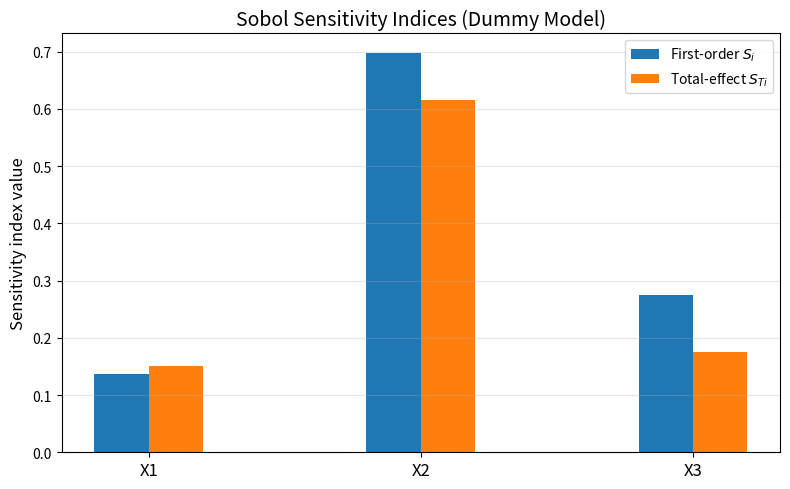

Source code (Python):
import numpy as np
import matplotlib.pyplot as plt
# ============================================================
# 0. Dummy model definition
#    f(x1, x2, x3) = x1 + 2 x2^2 + sin(pi x3)
#    Inputs X are assumed in [0, 1]
# ============================================================

def dummy_model(X):
    """
    X: array of shape (N, k)
    returns: array y of shape (N,)
    """
    x1 = X[:, 0]
    x2 = X[:, 1]
    x3 = X[:, 2]
    y = x1 + 2.0 * x2**2 + np.sin(np.pi * x3)
    return y


# ============================================================
# 1. Define problem size and sampling
# ============================================================

# Number of parameters
k = 3  # e.g. 3 parameters

# Sample size (number of radial starting points)
N = 1000  # choose reasonably large in practice

# For simplicity: use plain random sampling in [0,1]
# In a serious application, you would use low-discrepancy Sobol sequences.
rng = np.random.default_rng(seed=123)  # reproducible

# Matrix A and B: each is N x k
A = rng.random(size=(N, k))
B = rng.random(size=(N, k))


# ============================================================
# 2. Build the hybrid matrices A_Bi   (A^(i)_B)
#    For each parameter i:
#    - copy A
#    - replace column i of A with column i of B
# ============================================================

def build_A_Bi(A, B, i):
    """
    Construct A_Bi: same as A, but with column i from B.
    
    Parameters
    ----------
    A, B : arrays, shape (N, k)
    i    : index of parameter to replace (0-based)
    
    Returns
    -------
    A_Bi : array, shape (N, k)
    """
    A_Bi = A.copy()
    A_Bi[:, i] = B[:, i]
    return A_Bi

# Build list of all A_Bi matrices
A_Bi_list = [build_A_Bi(A, B, i) for i in range(k)]


# ============================================================
# 3. Run the model on all needed matrices
#    We need:
#    - Y_A = f(A)
#    - Y_B = f(B)
#    - Y_A_Bi[i] = f(A_Bi_list[i])
# ============================================================

Y_A = dummy_model(A)          # shape (N,)
Y_B = dummy_model(B)          # shape (N,)
Y_A_Bi = [dummy_model(M) for M in A_Bi_list]  # list of k arrays, each shape (N,)
#print(Y_A_Bi)

# Estimate output variance Var(Y)

V_Y = np.var(Y_A, ddof=1)  # unbiased estimator


# ============================================================
# 4. Compute Sobol indices using Jansen/Saltelli estimators
#    Using configuration: A, B, A_Bi
#
#    Total-effect index (Jansen 1999, Saltelli 2010):
#    S_Ti ≈ (1 / (2N)) * sum_j [ (Y_A[j] - Y_A_Bi[i][j])^2 ] / Var(Y)
#
#    First-order index (Saltelli 2002/2010):
#    S_i ≈ (1 / N) * sum_j [ Y_B[j] * (Y_A_Bi[i][j] - Y_A[j]) ] / Var(Y)
# ============================================================

S_first = np.zeros(k)
S_total = np.zeros(k)

for i in range(k):
    Y_A_Bi_i = Y_A_Bi[i]

    # ----- Total-effect index S_Ti (Jansen estimator) -----
    # numerator_T = (1 / (2N)) * sum (Y_A - Y_A_Bi)^2
    diff = Y_A - Y_A_Bi_i
    numerator_T = np.mean(diff**2) / 2.0
    S_total[i] = numerator_T / V_Y

    # ----- First-order index S_i (Saltelli estimator) -----
    # numerator_S = (1 / N) * sum [ Y_B * (Y_A_Bi - Y_A) ]
    numerator_S = np.mean(Y_B * (Y_A_Bi_i - Y_A))
    S_first[i] = numerator_S / V_Y

# ============================================================
# 5. Print results
# ============================================================

param_names = ["X1", "X2", "X3"]  

print("Estimated Sobol indices for dummy_model:")
print(f"Output variance Var(Y) ≈ {V_Y:.4f}\n")



# Example:
# param_names = ["X1", "X2", "X3"]
# S_first = [...]
# S_total = [...]

x = np.arange(len(param_names))
width = 0.20  # thickness of bars

plt.figure(figsize=(8,5))
plt.bar(x - width/2, S_first, width, label="First-order $S_i$")
plt.bar(x + width/2, S_total, width, label="Total-effect $S_{Ti}$")

plt.xticks(x, param_names, fontsize=12)
plt.ylabel("Sensitivity index value", fontsize=12)
plt.title("Sobol Sensitivity Indices (Dummy Model)", fontsize=14)
plt.legend()
plt.grid(axis="y", alpha=0.3)

plt.tight_layout()
plt.show()




